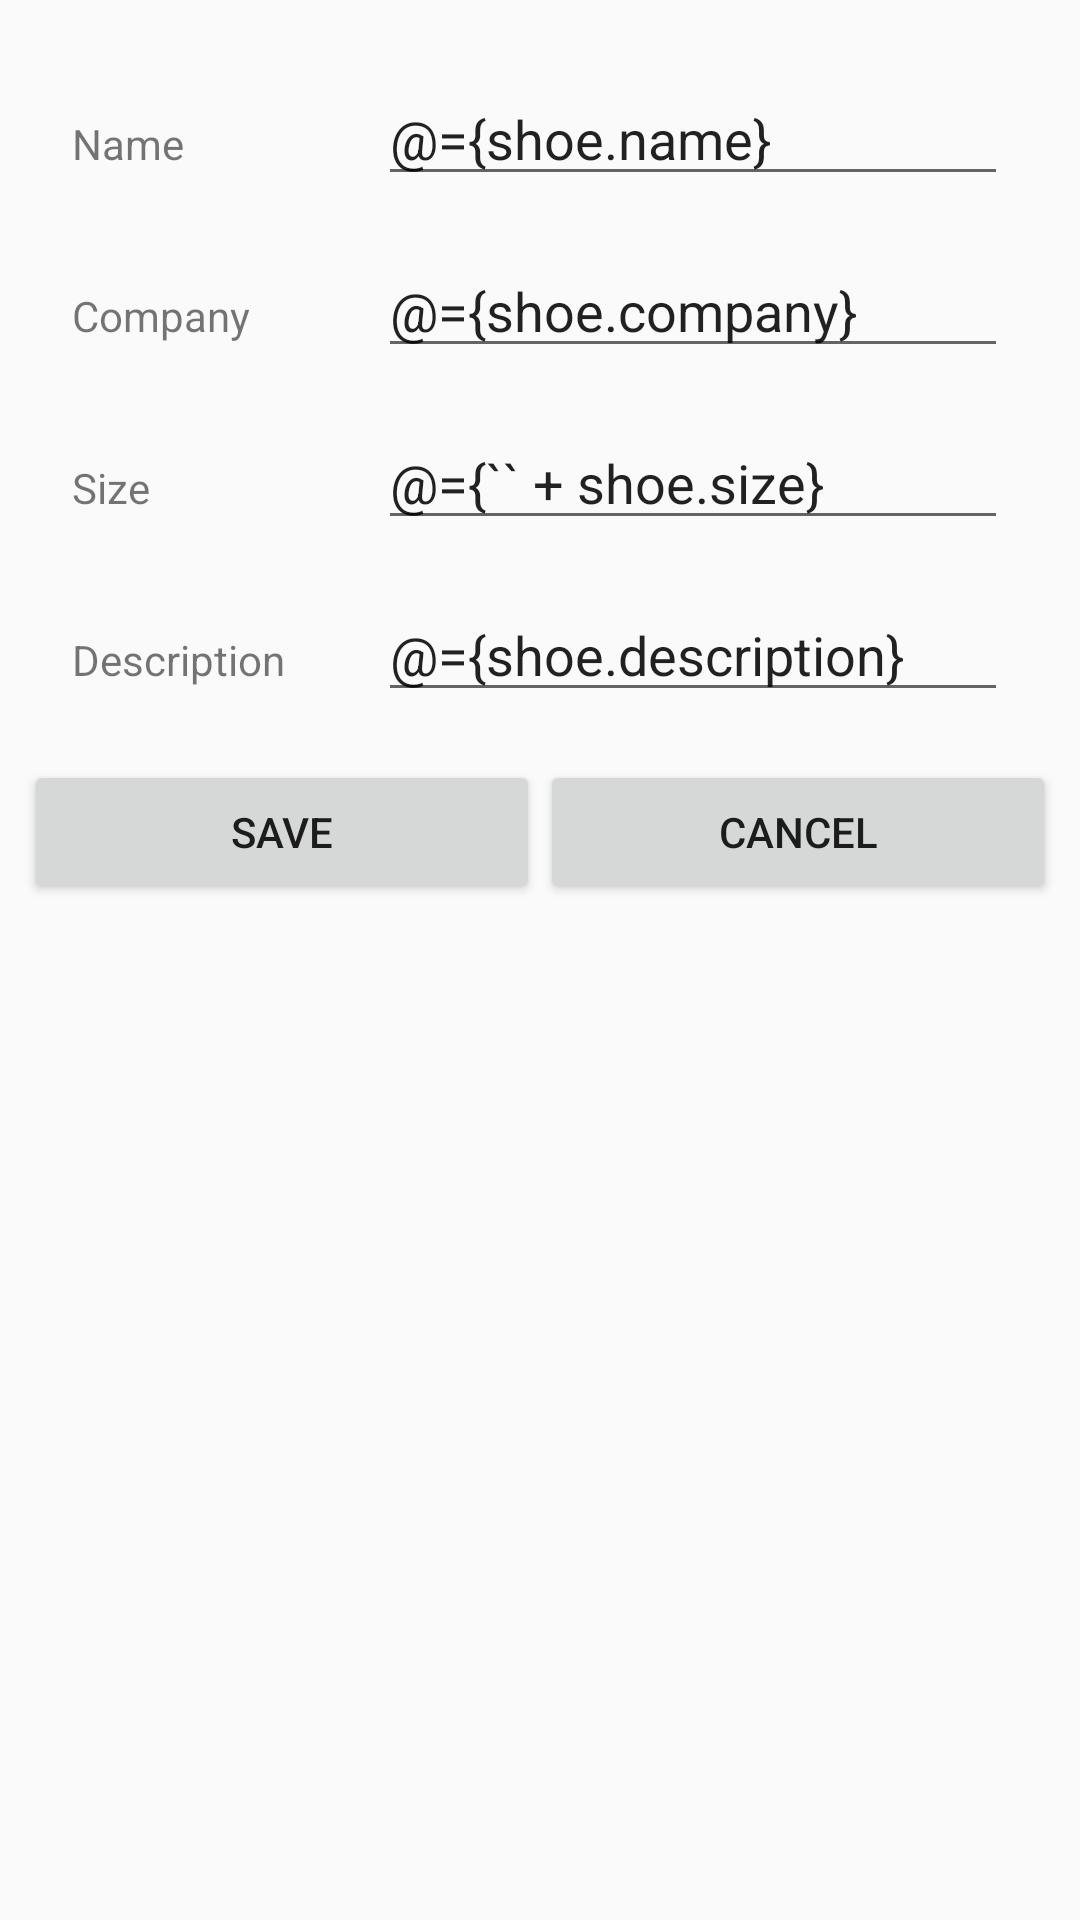

Reconstruct the res/layout file that produces this screen, plus the resources it refers to.
<!-- AndroidManifest.xml: application theme AppTheme -->
<!-- res/layout/fragment_shoe_detail.xml -->
<?xml version="1.0" encoding="utf-8"?>
<layout xmlns:android="http://schemas.android.com/apk/res/android"
    xmlns:app="http://schemas.android.com/apk/res-auto"
    xmlns:tools="http://schemas.android.com/tools">

    <data>
        <variable
            name="shoe"
            type="com.udacity.shoestore.models.Shoe" />
        <variable
            name="shoeListViewModel"
            type="com.udacity.shoestore.ShoeListViewModel" />
    </data>

    
    <androidx.constraintlayout.widget.ConstraintLayout
        android:layout_width="match_parent"
        android:layout_height="match_parent"
        android:padding="8dp"
        tools:context=".ShoeDetailFragment">

        <TextView
            android:id="@+id/shoeNameTextView"
            android:layout_width="0dp"
            android:layout_height="wrap_content"
            android:layout_marginStart="16dp"
            android:layout_marginEnd="16dp"
            android:text="@string/shoe_name_text"
            app:layout_constraintBaseline_toBaselineOf="@+id/shoeNameEditText"
            app:layout_constraintEnd_toStartOf="@+id/shoeNameEditText"
            app:layout_constraintStart_toStartOf="parent" />

        <EditText
            android:id="@+id/shoeNameEditText"
            android:layout_width="wrap_content"
            android:layout_height="wrap_content"
            android:layout_marginTop="16dp"
            android:layout_marginEnd="16dp"
            android:ems="10"
            android:text="@={shoe.name}"
            app:layout_constraintEnd_toEndOf="parent"
            app:layout_constraintTop_toTopOf="parent" />

        <TextView
            android:id="@+id/shoeCompanyTextView"
            android:layout_width="0dp"
            android:layout_height="wrap_content"
            android:layout_marginStart="16dp"
            android:layout_marginEnd="16dp"
            android:text="@string/shoe_company_text"
            app:layout_constraintBaseline_toBaselineOf="@+id/shoeCompanyEditText"
            app:layout_constraintEnd_toStartOf="@+id/shoeCompanyEditText"
            app:layout_constraintStart_toStartOf="parent" />

        <EditText
            android:id="@+id/shoeCompanyEditText"
            android:layout_width="wrap_content"
            android:layout_height="wrap_content"
            android:layout_marginTop="16dp"
            android:layout_marginEnd="16dp"
            android:ems="10"
            android:text="@={shoe.company}"
            app:layout_constraintEnd_toEndOf="parent"
            app:layout_constraintTop_toBottomOf="@+id/shoeNameEditText" />

        <TextView
            android:id="@+id/shoeSizeTextView"
            android:layout_width="0dp"
            android:layout_height="wrap_content"
            android:layout_marginStart="16dp"
            android:layout_marginEnd="16dp"
            android:text="@string/shoe_size_text"
            app:layout_constraintBaseline_toBaselineOf="@+id/shoeSizeEditText"
            app:layout_constraintEnd_toStartOf="@+id/shoeSizeEditText"
            app:layout_constraintStart_toStartOf="parent" />

        <EditText
            android:id="@+id/shoeSizeEditText"
            android:layout_width="wrap_content"
            android:layout_height="wrap_content"
            android:layout_marginTop="16dp"
            android:layout_marginEnd="16dp"
            android:ems="10"
            android:inputType="numberDecimal"
            android:selectAllOnFocus="true"
            android:text="@={`` + shoe.size}"
            app:layout_constraintEnd_toEndOf="parent"
            app:layout_constraintTop_toBottomOf="@+id/shoeCompanyEditText" />

        <TextView
            android:id="@+id/shoeDescriptionTextView"
            android:layout_width="0dp"
            android:layout_height="wrap_content"
            android:layout_marginStart="16dp"
            android:layout_marginEnd="16dp"
            android:text="@string/shoe_description_text"
            app:layout_constraintBaseline_toBaselineOf="@+id/shoeDescriptionEditText"
            app:layout_constraintEnd_toStartOf="@+id/shoeDescriptionEditText"
            app:layout_constraintStart_toStartOf="parent" />

        <EditText
            android:id="@+id/shoeDescriptionEditText"
            android:layout_width="wrap_content"
            android:layout_height="wrap_content"
            android:layout_marginTop="16dp"
            android:layout_marginEnd="16dp"
            android:ems="10"
            android:gravity="start|top"
            android:inputType="textMultiLine"
            android:text="@={shoe.description}"
            app:layout_constraintEnd_toEndOf="parent"
            app:layout_constraintTop_toBottomOf="@+id/shoeSizeEditText" />

        <Button
            android:id="@+id/saveButton"
            android:layout_width="0dp"
            android:layout_height="wrap_content"
            android:onClick="@{() -> shoeListViewModel.addShoeToShoeList()}"
            android:text="@string/save_button_text"
            app:layout_constraintBaseline_toBaselineOf="@+id/cancelButton"
            app:layout_constraintEnd_toStartOf="@+id/cancelButton"
            app:layout_constraintHorizontal_bias="0.5"
            app:layout_constraintStart_toStartOf="parent" />

        <Button
            android:id="@+id/cancelButton"
            android:layout_width="0dp"
            android:layout_height="wrap_content"
            android:layout_marginTop="16dp"
            android:text="@string/cancel_button_text"
            app:layout_constraintEnd_toEndOf="parent"
            app:layout_constraintHorizontal_bias="0.5"
            app:layout_constraintStart_toEndOf="@+id/saveButton"
            app:layout_constraintTop_toBottomOf="@+id/shoeDescriptionEditText" />

    </androidx.constraintlayout.widget.ConstraintLayout>
</layout>
<!-- resources referenced by this layout -->
<resources>
  <string name="cancel_button_text">Cancel</string>
  <string name="save_button_text">Save</string>
  <string name="shoe_company_text">Company</string>
  <string name="shoe_description_text">Description</string>
  <string name="shoe_name_text">Name</string>
  <string name="shoe_size_text">Size</string>
  <style name="AppTheme" parent="Theme.AppCompat.Light.DarkActionBar">
          
          <item name="colorPrimary">@color/colorPrimary</item>
          <item name="colorPrimaryDark">@color/colorPrimaryDark</item>
          <item name="colorAccent">@color/colorAccent</item>
      </style>
  <!-- not gathered from this repository: default colours our renderer supplied (Android Studio template values) -->
  <color name="colorPrimary">#FF6200EE</color>
  <color name="colorPrimaryDark">#FF3700B3</color>
  <color name="colorAccent">#FF03DAC5</color>
</resources>
